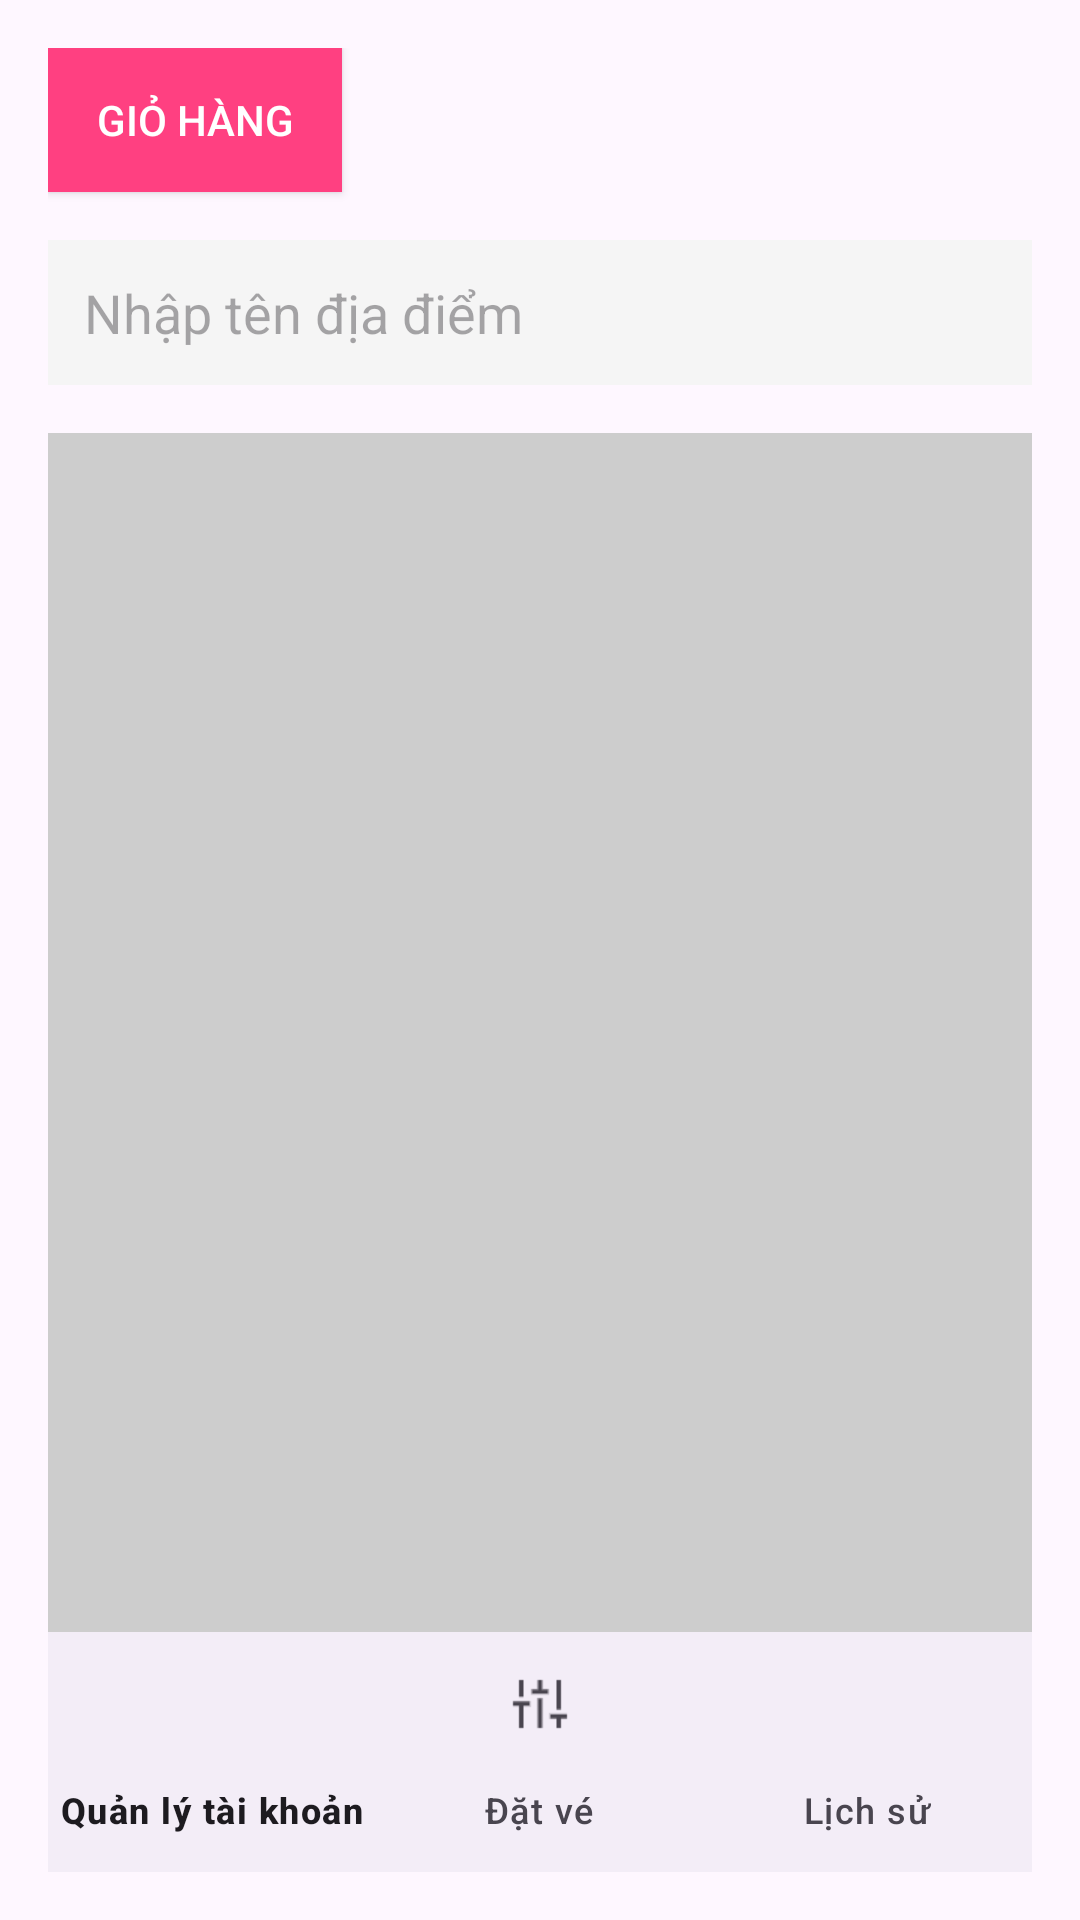

This screen was rendered from an Android layout file. Write that file and the resources it references.
<!-- AndroidManifest.xml: application theme Theme.Teamddb -->
<!-- res/layout/listsp_form.xml -->
<?xml version="1.0" encoding="utf-8"?>
<LinearLayout xmlns:android="http://schemas.android.com/apk/res/android"
    xmlns:app="http://schemas.android.com/apk/res-auto"
    android:orientation="vertical"
    android:layout_width="match_parent"
    android:layout_height="match_parent"
    android:padding="16dp">

    <Button
        android:id="@+id/cartButton"
        android:layout_width="wrap_content"
        android:layout_height="wrap_content"
        android:text="Giỏ hàng"
        android:textColor="#FFFFFF"
        android:background="#FF4081"
        android:layout_margin="0dp"
        android:layout_marginTop="16dp"
        android:paddingStart="16dp"
        android:paddingEnd="16dp"
        android:paddingTop="8dp"
        android:paddingBottom="8dp" />

    <EditText
        android:id="@+id/searchEditText"
        android:layout_width="match_parent"
        android:layout_height="wrap_content"
        android:layout_marginTop="16dp"
        android:hint="Nhập tên địa điểm"
        android:padding="12dp"
        android:textColor="#000000"
        android:background="#F5F5F5" />

    <GridView
        android:id="@+id/placeList"
        android:layout_width="match_parent"
        android:layout_height="0dp"
        android:layout_weight="1"
        android:numColumns="2"
        android:columnWidth="180dp"
        android:verticalSpacing="8dp"
        android:horizontalSpacing="8dp"
        android:padding="8dp"
        android:background="@color/gray"
        android:gravity="center"
        android:stretchMode="columnWidth"
        android:layout_marginTop="16dp" />
    <com.google.android.material.bottomnavigation.BottomNavigationView
        android:layout_width="match_parent"
        android:layout_height="wrap_content"
        app:menu="@menu/bottomnav"
        android:id="@+id/bottom"
        android:layout_alignParentBottom="true"
        ></com.google.android.material.bottomnavigation.BottomNavigationView>

</LinearLayout>
<!-- resources referenced by this layout -->
<resources>
  <color name="gray">#CDCDCD</color>
  <style name="Theme.Teamddb" parent="Base.Theme.Teamddb" />
  <style name="Base.Theme.Teamddb" parent="Theme.Material3.DayNight.NoActionBar">
          
          
      </style>
</resources>
